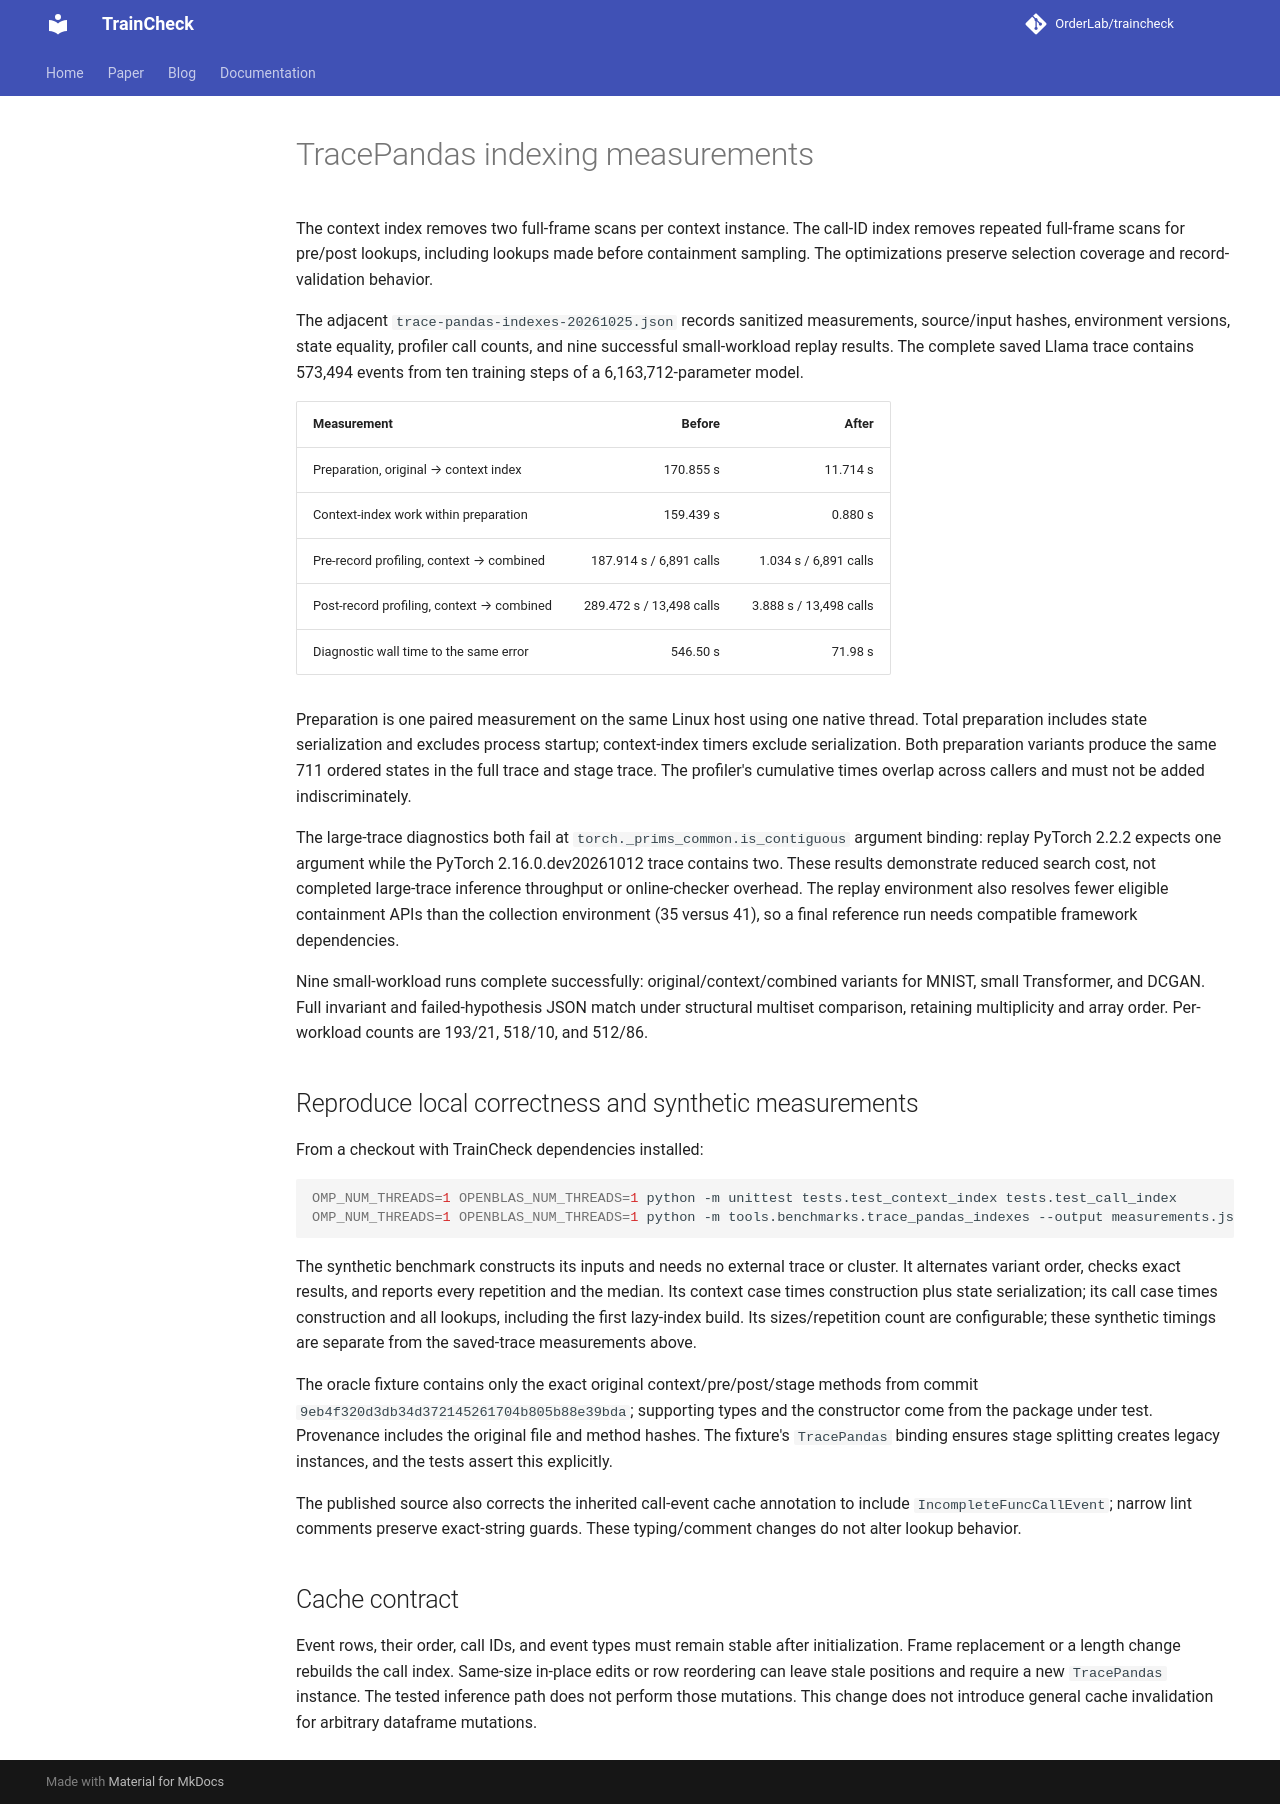

repository: OrderLab/TrainCheck · page: measurements/trace-pandas-indexes/index.html · generator: mkdocs

# TracePandas indexing measurements

The context index removes two full-frame scans per context instance. The call-ID index removes repeated full-frame scans for pre/post lookups, including lookups made before containment sampling. The optimizations preserve selection coverage and record-validation behavior.

The adjacent `trace-pandas-indexes-20261025.json` records sanitized measurements, source/input hashes, environment versions, state equality, profiler call counts, and nine successful small-workload replay results. The complete saved Llama trace contains 573,494 events from ten training steps of a 6,163,712-parameter model.

| Measurement | Before | After |
|---|---:|---:|
| Preparation, original → context index | 170.855 s | 11.714 s |
| Context-index work within preparation | 159.439 s | 0.880 s |
| Pre-record profiling, context → combined | 187.914 s / 6,891 calls | 1.034 s / 6,891 calls |
| Post-record profiling, context → combined | 289.472 s / 13,498 calls | 3.888 s / 13,498 calls |
| Diagnostic wall time to the same error | 546.50 s | 71.98 s |

Preparation is one paired measurement on the same Linux host using one native thread. Total preparation includes state serialization and excludes process startup; context-index timers exclude serialization. Both preparation variants produce the same 711 ordered states in the full trace and stage trace. The profiler's cumulative times overlap across callers and must not be added indiscriminately.

The large-trace diagnostics both fail at `torch._prims_common.is_contiguous` argument binding: replay PyTorch 2.2.2 expects one argument while the PyTorch 2.16.0.dev20261012 trace contains two. These results demonstrate reduced search cost, not completed large-trace inference throughput or online-checker overhead. The replay environment also resolves fewer eligible containment APIs than the collection environment (35 versus 41), so a final reference run needs compatible framework dependencies.

Nine small-workload runs complete successfully: original/context/combined variants for MNIST, small Transformer, and DCGAN. Full invariant and failed-hypothesis JSON match under structural multiset comparison, retaining multiplicity and array order. Per-workload counts are 193/21, 518/10, and 512/86.

## Reproduce local correctness and synthetic measurements

From a checkout with TrainCheck dependencies installed:

```sh
OMP_NUM_THREADS=1 OPENBLAS_NUM_THREADS=1 python -m unittest tests.test_context_index tests.test_call_index
OMP_NUM_THREADS=1 OPENBLAS_NUM_THREADS=1 python -m tools.benchmarks.trace_pandas_indexes --output measurements.json
```

The synthetic benchmark constructs its inputs and needs no external trace or cluster. It alternates variant order, checks exact results, and reports every repetition and the median. Its context case times construction plus state serialization; its call case times construction and all lookups, including the first lazy-index build. Its sizes/repetition count are configurable; these synthetic timings are separate from the saved-trace measurements above.

The oracle fixture contains only the exact original context/pre/post/stage methods from commit `9eb4f320d3db34d372145261704b805b88e39bda`; supporting types and the constructor come from the package under test. Provenance includes the original file and method hashes. The fixture's `TracePandas` binding ensures stage splitting creates legacy instances, and the tests assert this explicitly.

The published source also corrects the inherited call-event cache annotation to include `IncompleteFuncCallEvent`; narrow lint comments preserve exact-string guards. These typing/comment changes do not alter lookup behavior.

## Cache contract

Event rows, their order, call IDs, and event types must remain stable after initialization. Frame replacement or a length change rebuilds the call index. Same-size in-place edits or row reordering can leave stale positions and require a new `TracePandas` instance. The tested inference path does not perform those mutations. This change does not introduce general cache invalidation for arbitrary dataframe mutations.
